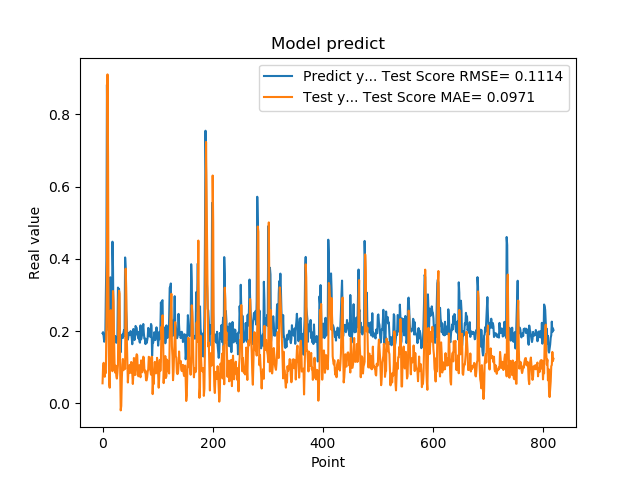

The table this chart was drawn from, first rows:
1.941800117492676059e-01, 5.544185905887520638e-02
1.970258951187133512e-01, 1.022639089900576337e-01
1.859861761331558505e-01, 1.121832260513224433e-01
1.705197989940643033e-01, 9.490596265873488258e-02
1.844120919704437256e-01, 7.351315275129866045e-02
1.779371052980423251e-01, 8.918258358000222263e-02
3.004232645034790039e-01, 8.416074495076682205e-02
3.969086110591887873e-01, 2.206452913015078954e-01
8.820003867149353027e-01, 3.870311028980343848e-01
6.841114759445190430e-01, 9.104997934622340860e-01
2.116497457027435580e-01, 6.824610796023872217e-01
2.014262527227401733e-01, 1.880875941847880151e-01
2.061583995819092074e-01, 5.563907155162889362e-02
3.160260915756225586e-01, 4.323172941806666808e-02
3.489396274089813232e-01, 1.982513523805546074e-01
1.544443815946578979e-01, 2.578823694417948231e-01
1.959947794675827026e-01, 1.246807577368906350e-01
1.894801408052444180e-01, 1.200203289284386271e-01
4.474425017833709162e-01, 8.888025346611537481e-02
3.771362304687500555e-01, 3.109193453726398215e-01
1.889318972826004028e-01, 2.819050234274129152e-01
1.752775162458419522e-01, 1.735558357336312585e-01
1.822472065687180121e-01, 9.663383338741876605e-02
1.866402029991149902e-01, 8.495318185519376564e-02
1.715678423643112183e-01, 1.042714573055053967e-01
1.676391065120696744e-01, 7.557712104768435357e-02
1.773854047060013095e-01, 6.853476957747066389e-02
1.872433423995972235e-01, 8.497634268808366975e-02
3.204146027565002441e-01, 1.064297499834189892e-01
3.134283721446990967e-01, 2.798656888724371794e-01
3.171058297157288153e-01, 3.116825977310339058e-01
2.202603369951247891e-01, 3.036075993735431466e-01
1.659800857305526733e-01, 9.489724887184976254e-02
1.415748745203018188e-01, -1.954293871220475279e-02
1.852595061063766479e-01, -7.137177412348314973e-03
1.814238876104354858e-01, 6.781552066387336319e-02
1.905867606401443481e-01, 1.064636752997873831e-01
1.810430586338043213e-01, 1.227506076882562830e-01
1.954265981912612915e-01, 9.162039795645107731e-02
2.029463946819305142e-01, 1.017812385911825296e-01
1.862521618604660034e-01, 1.163816168418803226e-01
4.038094580173492432e-01, 9.516815525874852688e-02
3.743042349815369207e-01, 3.728493268485232881e-01
2.572054266929626465e-01, 3.189781550604051108e-01
2.253161966800689420e-01, 1.842029041554064939e-01
1.787700653076171875e-01, 1.219062315743664193e-01
1.761920750141143799e-01, 5.764802139699962830e-02
1.861467957496643066e-01, 8.758091009222053469e-02
1.954011768102645874e-01, 8.353021621831968613e-02
1.907722949981689176e-01, 1.058447150796693742e-01
1.898660957813262939e-01, 1.063960331690545907e-01
2.001174986362457275e-01, 8.451824518056709479e-02
1.922753006219863892e-01, 1.144018968730950991e-01
1.810636967420578003e-01, 1.129419054749443430e-01
1.635809391736984530e-01, 8.125770840316383359e-02
1.916799396276473999e-01, 5.358754325669608243e-02
2.058236002922058105e-01, 8.064336671866413619e-02
1.857409924268722812e-01, 1.255713133993909270e-01
1.752161234617233276e-01, 1.092381853477266129e-01
1.845117062330245972e-01, 7.860707720746050453e-02
2.143009155988692682e-01, 7.919611244594716715e-02
... 759 more rows
